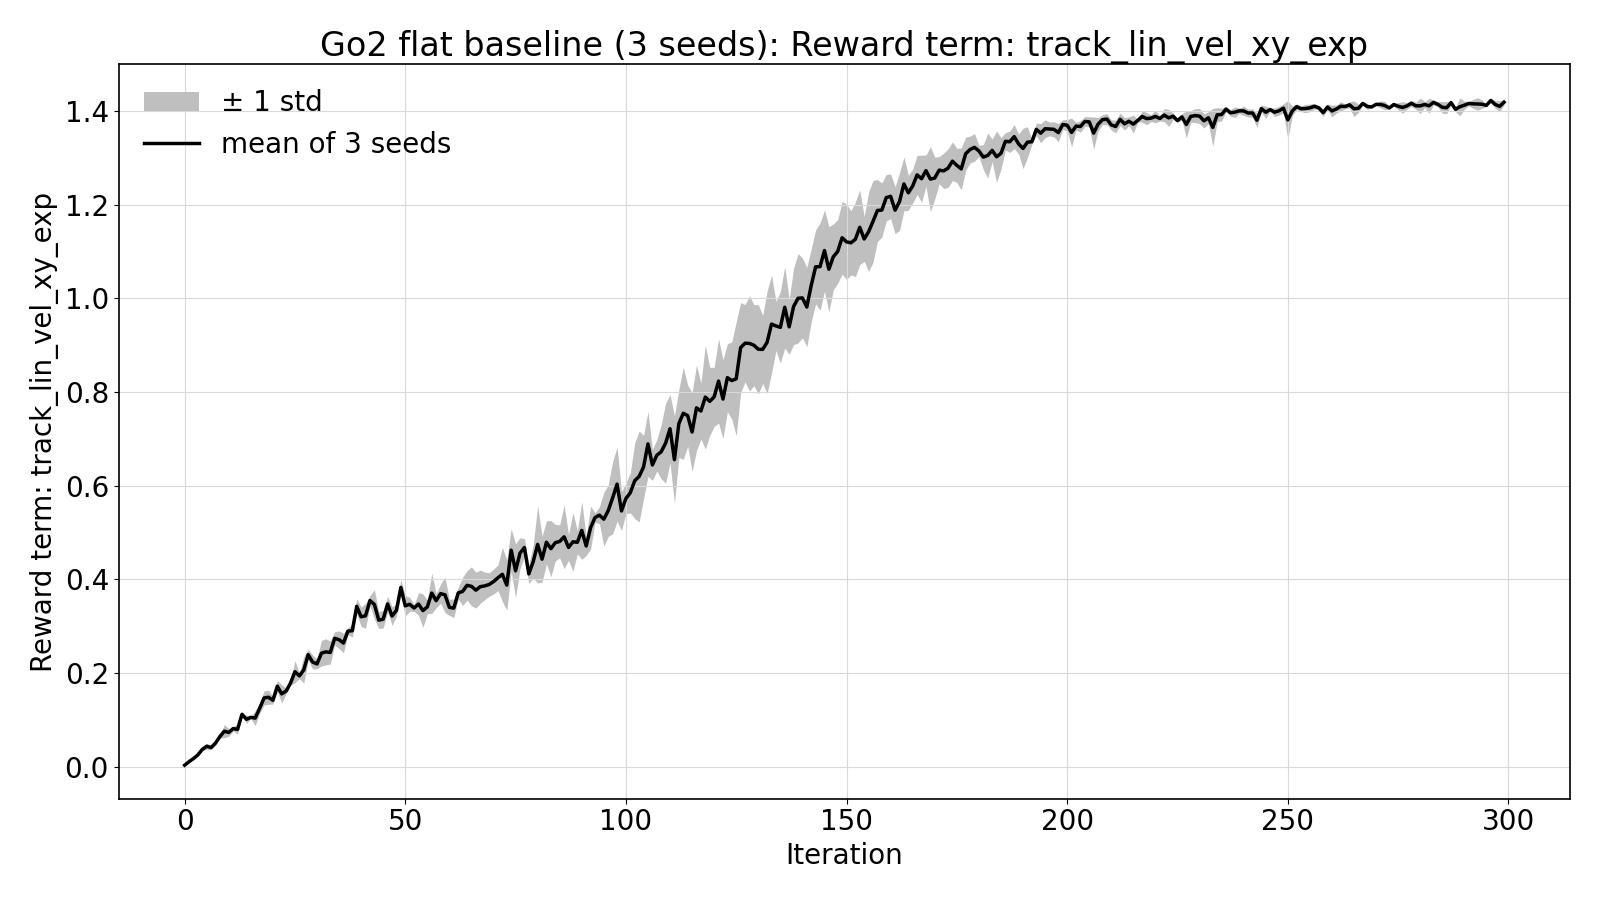

Values plotted in this chart, from the file beside it:
iteration, mean, std, baseline_flat_seed42_20261120-0930, baseline_flat_seed43_20261120-0932, baseline_flat_seed44_20261120-0934
0, 0.003732, 0.0002804, 0.003565, 0.003503, 0.004126
1, 0.01119, 0.0004117, 0.01175, 0.01106, 0.01077
2, 0.01788, 0.0004105, 0.01787, 0.01739, 0.0184
3, 0.02577, 0.001198, 0.02745, 0.0251, 0.02476
4, 0.03741, 0.003098, 0.0416, 0.03643, 0.0342
5, 0.04419, 0.006042, 0.04558, 0.0508, 0.0362
6, 0.0414, 0.004599, 0.04386, 0.03496, 0.04538
7, 0.05099, 0.004645, 0.05391, 0.05461, 0.04443
8, 0.06498, 0.003537, 0.06676, 0.06005, 0.06814
9, 0.07632, 0.01389, 0.07833, 0.09223, 0.05839
10, 0.07362, 0.00835, 0.06365, 0.07311, 0.08408
11, 0.08187, 0.004935, 0.08702, 0.07522, 0.08338
12, 0.08013, 0.0102, 0.09324, 0.07876, 0.06838
13, 0.1124, 0.001113, 0.1122, 0.1112, 0.1139
14, 0.1017, 0.008801, 0.1141, 0.0964, 0.09454
15, 0.1058, 0.00271, 0.1096, 0.1036, 0.1042
16, 0.1042, 0.016, 0.1099, 0.1203, 0.08242
17, 0.1251, 0.01025, 0.1344, 0.13, 0.1108
18, 0.1473, 0.015, 0.1263, 0.155, 0.1605
19, 0.1487, 0.01502, 0.1432, 0.1337, 0.1693
20, 0.1422, 0.007961, 0.1371, 0.136, 0.1534
21, 0.1723, 0.01233, 0.1884, 0.1585, 0.1699
22, 0.1559, 0.01934, 0.1739, 0.1647, 0.1291
23, 0.162, 0.005773, 0.1672, 0.1649, 0.154
24, 0.179, 0.004419, 0.1777, 0.185, 0.1744
25, 0.2032, 0.0235, 0.1721, 0.2288, 0.2088
26, 0.1944, 0.005894, 0.1974, 0.1996, 0.1861
27, 0.207, 0.02801, 0.1674, 0.2265, 0.2272
28, 0.2395, 0.01182, 0.2389, 0.2253, 0.2542
29, 0.2239, 0.01476, 0.2039, 0.2391, 0.2287
30, 0.2197, 0.01044, 0.205, 0.2259, 0.2283
31, 0.2427, 0.02731, 0.2093, 0.2426, 0.2762
32, 0.2456, 0.02785, 0.2063, 0.2634, 0.2671
33, 0.2442, 0.02462, 0.2249, 0.2288, 0.279
34, 0.2743, 0.01418, 0.2689, 0.2938, 0.2603
35, 0.2715, 0.01879, 0.2505, 0.2961, 0.2678
36, 0.2644, 0.02076, 0.2698, 0.2367, 0.2867
37, 0.2898, 0.007161, 0.2803, 0.2975, 0.2917
38, 0.2907, 0.01384, 0.2711, 0.301, 0.2999
39, 0.3427, 0.01631, 0.3589, 0.3488, 0.3204
40, 0.3204, 0.02071, 0.3442, 0.3233, 0.2937
41, 0.3225, 0.02667, 0.3201, 0.2912, 0.3563
42, 0.355, 0.01092, 0.3546, 0.3418, 0.3686
43, 0.3468, 0.03108, 0.304, 0.3592, 0.377
44, 0.3133, 0.01804, 0.3316, 0.2888, 0.3196
45, 0.3153, 0.01896, 0.3044, 0.2996, 0.342
46, 0.3478, 0.01641, 0.3264, 0.3508, 0.3663
47, 0.322, 0.01998, 0.3043, 0.3117, 0.3499
48, 0.3342, 0.0131, 0.3293, 0.3212, 0.3522
49, 0.3831, 0.01644, 0.3624, 0.4026, 0.3844
50, 0.3438, 0.02177, 0.3294, 0.3745, 0.3274
51, 0.3471, 0.01485, 0.3432, 0.3669, 0.3311
52, 0.3391, 0.007254, 0.3489, 0.3317, 0.3367
53, 0.3477, 0.02394, 0.3816, 0.3315, 0.3301
54, 0.3336, 0.03563, 0.3188, 0.2992, 0.3827
55, 0.3415, 0.01453, 0.3616, 0.335, 0.3278
56, 0.3709, 0.04323, 0.4215, 0.3753, 0.3159
57, 0.3549, 0.01516, 0.3564, 0.3356, 0.3727
58, 0.3698, 0.02034, 0.3533, 0.3575, 0.3984
59, 0.3674, 0.03802, 0.4078, 0.3779, 0.3165
... 240 more rows
